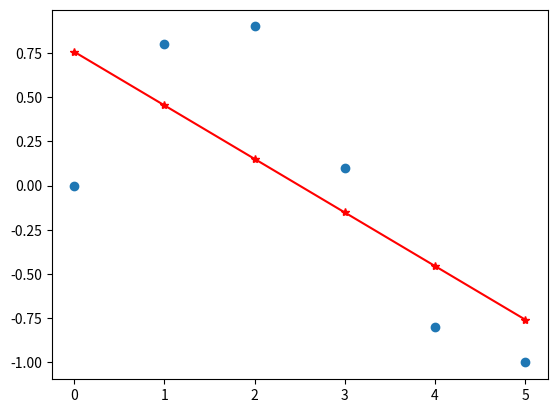
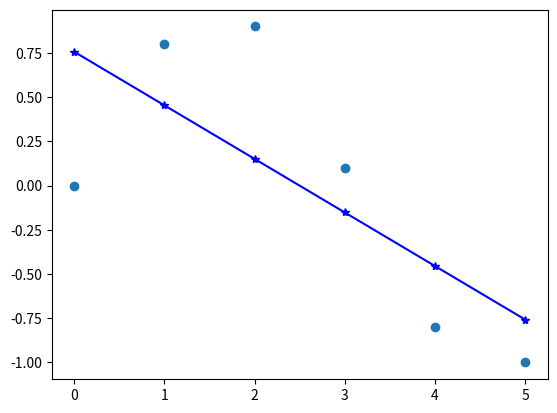
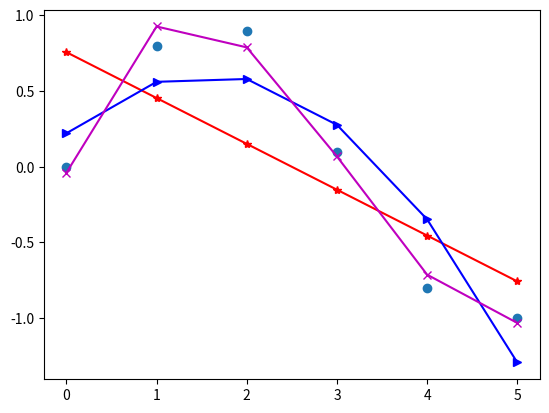
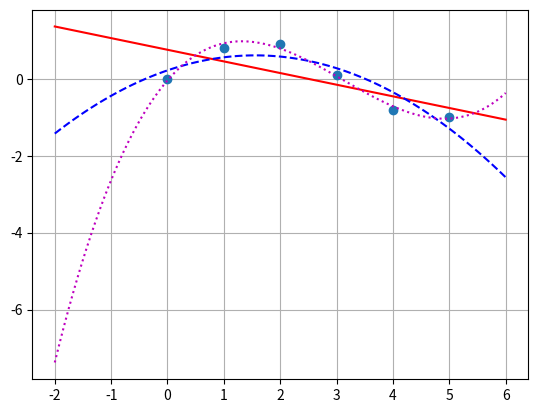

Python code for these plots, in order:
import numpy as np
import matplotlib.pyplot as plt

# polyfit.py에서 사용한 데이터셋
x=np.array([0,1,2,3,4,5])
y=np.array([0, 0.8, 0.9, 0.1, -0.8, -1])
n=np.size(x)

# 수식으로 도출된 기울기와 y절편
# (편미분을 활용한 식, np.polyfit과 동일한 역할이다.)
b=(n*np.sum(x*y)-(np.sum(x)*np.sum(y)))/(n*np.sum(x**2)-(np.sum(x))**2)
a=(np.sum(y)-b*np.sum(x))/n
# b= -0.30285714285714288
# a= 0.75714285714285723

fx=b*x+a
# print(fx) -> [ 0.75714286  0.45428571  0.15142857 -0.15142857 -0.45428571 -0.75714286]

# 이 예시로 보았을 때, 3번째 인자가, 몇개의 항을 사용할지 나타낸다는 것을 알 수 있음.
# 예를 들어, p1은 p1[0] * x + p1[1] 라는 수식에서 계수들을 나타내고,
p1=np.polyfit(x, y, 1)
# p1=array([-0.30285714,  0.75714286])

# p2는 p2[0] * x * x + p2[1] * x + p2[2]라는 수식에서 계수들을 나타내고,
p2=np.polyfit(x, y, 2)

# p3는 p3[0] * x * x * x+ p3[1] * x * x + p3[2] *x + p3[3] 라는 수식에서 계수 나타낸다는 것이다.
# array([-0.16071429,  0.50071429,  0.22142857])
p3=np.polyfit(x, y, 3)
# array([ 0.08703704, -0.81349206,  1.69312169, -0.03968254])


# 그럼, 출력을 해보자.
# 1번째 figure에는 
plt.figure(1)
# x와 y에 있는 값들로 점을 찍고,
plt.plot(x,y, 'o')
# 수식으로 구한 fx를 빨간 수식으로 출력해본다.
plt.plot(x,fx, 'r*-')

# 2번째 figure에는
plt.figure(2)
# 앞서 마찬기지로, x와 y에 있는 값들로 점을 찍고,
plt.plot(x,y, 'o')
# p1을 활용한 수식으로 출력해본다.(사실상 figure 1과 동일한 결과이다. 조금의 값 차이는 있다.)
plt.plot(x, np.polyval(p1, x), 'b*-')
# = plt.plot(x,fx, 'r*-')

# 3번째 figure에는
plt.figure(3)
# 또 x와 y에 있는 값들로 점을 찍고
plt.plot(x,y, 'o')
# p1, p2, p3를 활용해 출력해본다.
# p1은 일차함수(직선), p2는 이차 함수, p3는 삼차함수이다.
plt.plot(x, np.polyval(p1,x), 'r*-')
plt.plot(x, np.polyval(p2,x), 'b>-')
plt.plot(x, np.polyval(p3,x), 'mx-')

# 4번째 figure에는 
plt.figure(4)
# 또또, x와 y에 있는 값들로 점을 찍고
plt.plot(x, y, 'o')
# 그리드도 표시하고,
plt.grid()

# -2~ 6까지 100개의 값으로 선형 간격의 배열을 만든뒤,
xp=np.linspace(-2, 6, 100)
# 이 값으로 점들을 x값이라 생각하고 각각 p1, p2, p3에 대입한 점들을 이어 곡선으로 그린다.
# 앞서 그린 그래프들보다, 간격도 좁고, 점이 많아서 더 자연스럽게 보인다.
plt.plot(xp, np.polyval(p1,xp), 'r-') 
plt.plot(xp, np.polyval(p2,xp), 'b--') # --: dached line
plt.plot(xp, np.polyval(p3,xp), 'm:')

# 출력
plt.show()